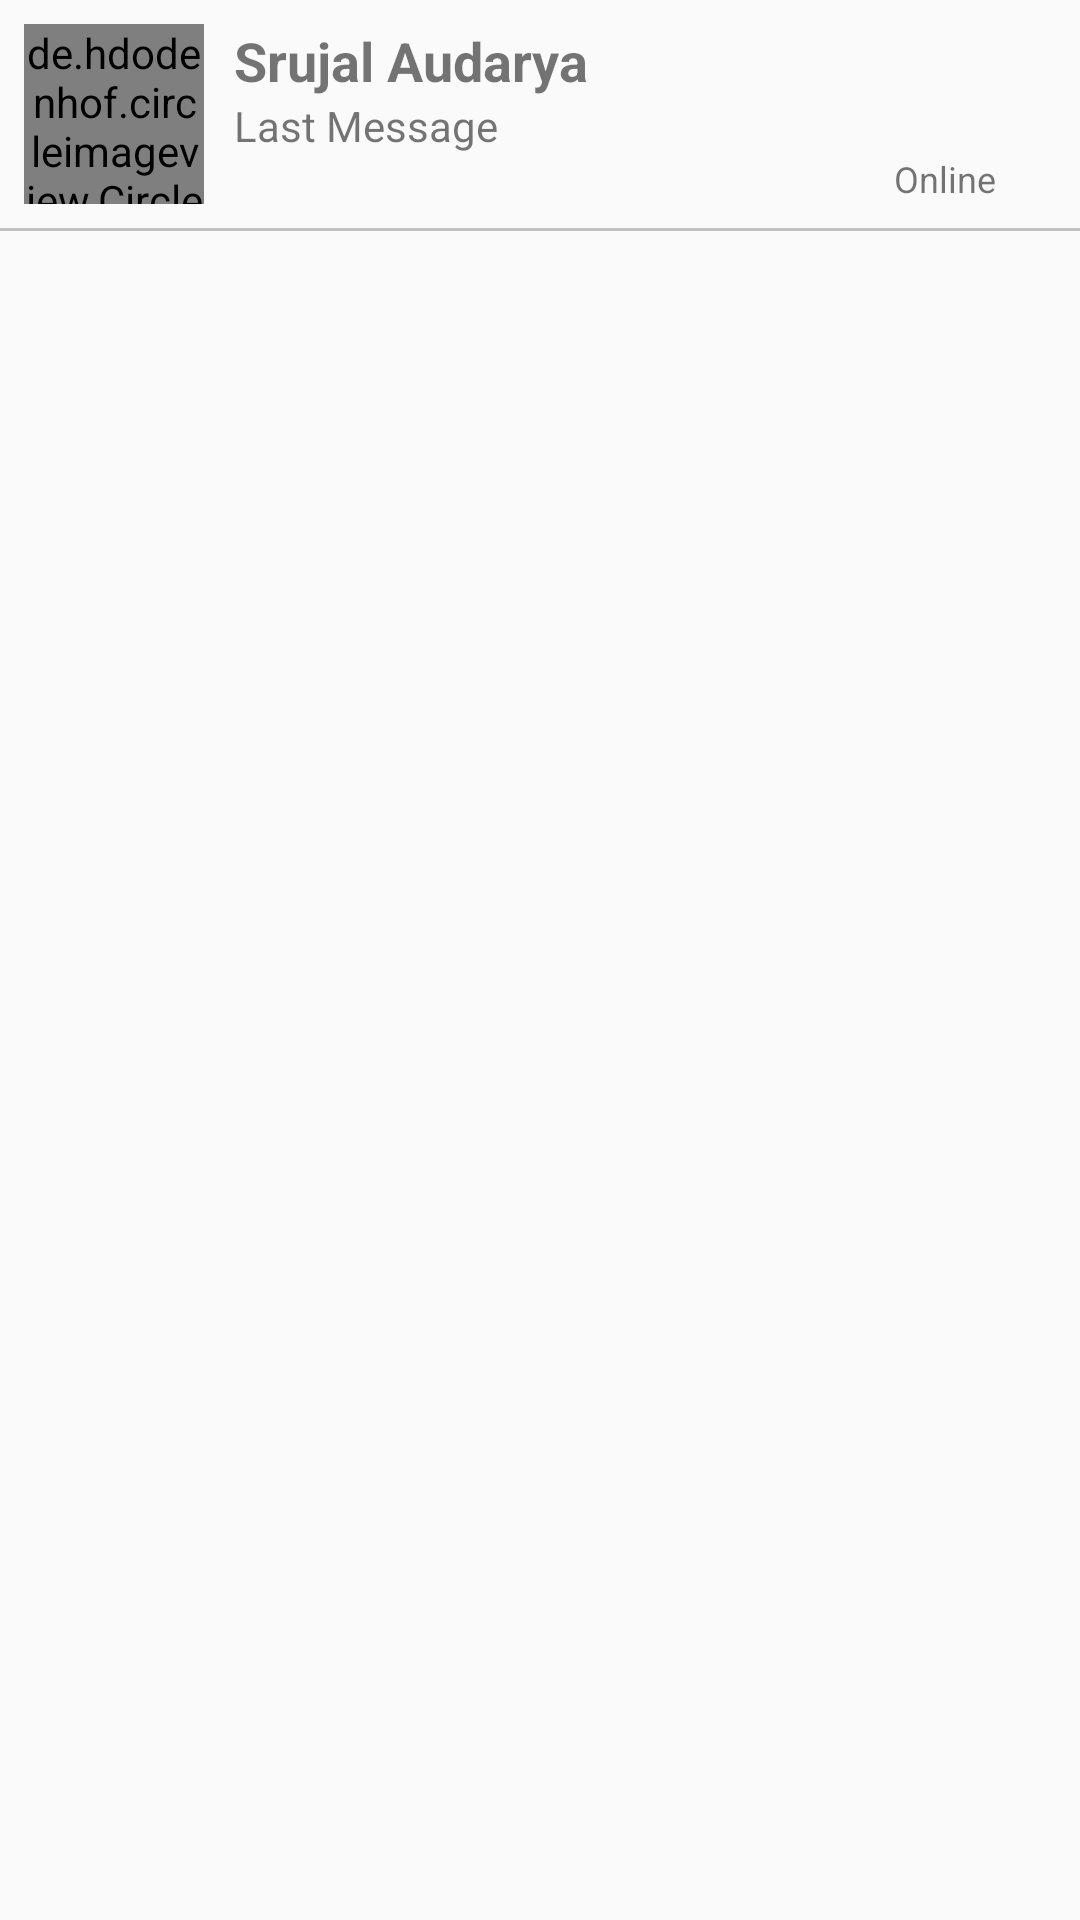

Reconstruct the res/layout file that produces this screen, plus the resources it refers to.
<!-- AndroidManifest.xml: application theme Base.Theme.WhatsAppClone -->
<!-- res/layout/sampleuser.xml -->
<?xml version="1.0" encoding="utf-8"?>
<LinearLayout xmlns:android="http://schemas.android.com/apk/res/android"
    xmlns:app="http://schemas.android.com/apk/res-auto"
    android:layout_width="match_parent"
    android:layout_height="wrap_content"
    android:orientation="vertical">

    
    <LinearLayout
        android:layout_width="match_parent"
        android:layout_height="wrap_content"
        android:orientation="horizontal"
        android:padding="8dp"
        android:gravity="center_vertical">

        
        <de.hdodenhof.circleimageview.CircleImageView
            android:id="@+id/profile_image"
            android:layout_width="60dp"
            android:layout_height="60dp"
            android:src="@drawable/avatar"
            app:civ_border_width="2dp"
            app:civ_border_color="@color/black" />

        
        <LinearLayout
            android:layout_width="0dp"
            android:layout_height="wrap_content"
            android:layout_marginStart="10dp"
            android:layout_weight="1"
            android:orientation="vertical">

            
            <TextView
                android:id="@+id/tvUserName"
                android:layout_width="wrap_content"
                android:layout_height="wrap_content"
                android:text="Srujal Audarya"
                android:textStyle="bold"
                android:textSize="18sp" />

            
            <TextView
                android:id="@+id/tvLastMsg"
                android:layout_width="wrap_content"
                android:layout_height="wrap_content"
                android:text="Last Message"
                android:maxLines="1"
                android:textSize="14sp" />

            <TextView
                android:id="@+id/tvStatus"
                android:layout_width="wrap_content"
                android:layout_height="wrap_content"
                android:layout_gravity="end"
                android:text="Online"
                android:layout_marginRight="20dp"
                android:textSize="12sp" />
        </LinearLayout>
    </LinearLayout>

    
    <View
        android:layout_width="match_parent"
        android:layout_height="1dp"
        android:background="#C1C1C1" />
</LinearLayout>
<!-- resources referenced by this layout -->
<resources>
  <color name="black">#FF000000</color>
  <style name="Base.Theme.WhatsAppClone" parent="Theme.AppCompat.DayNight.DarkActionBar">
          
          <item name="colorPrimary">#00A846</item> 
          <item name="colorOnPrimary">#5D5D5D</item> 
          <item name="colorPrimaryVariant">#0B5700</item> 
          <item name="colorPrimaryDark">@color/colorPrimary</item>
  
          <item name="colorSecondary">@color/colorPrimary</item> 
          <item name="colorOnSecondary">@color/black</item> 
          <item name="colorSecondaryVariant">@color/colorPrimaryVariant</item>
          <item name="colorSecondaryFixed">@color/colorPrimary</item>
  
      </style>
  <color name="colorPrimary">#00964B</color>
  <color name="colorPrimaryVariant">#02ED78</color>
</resources>
